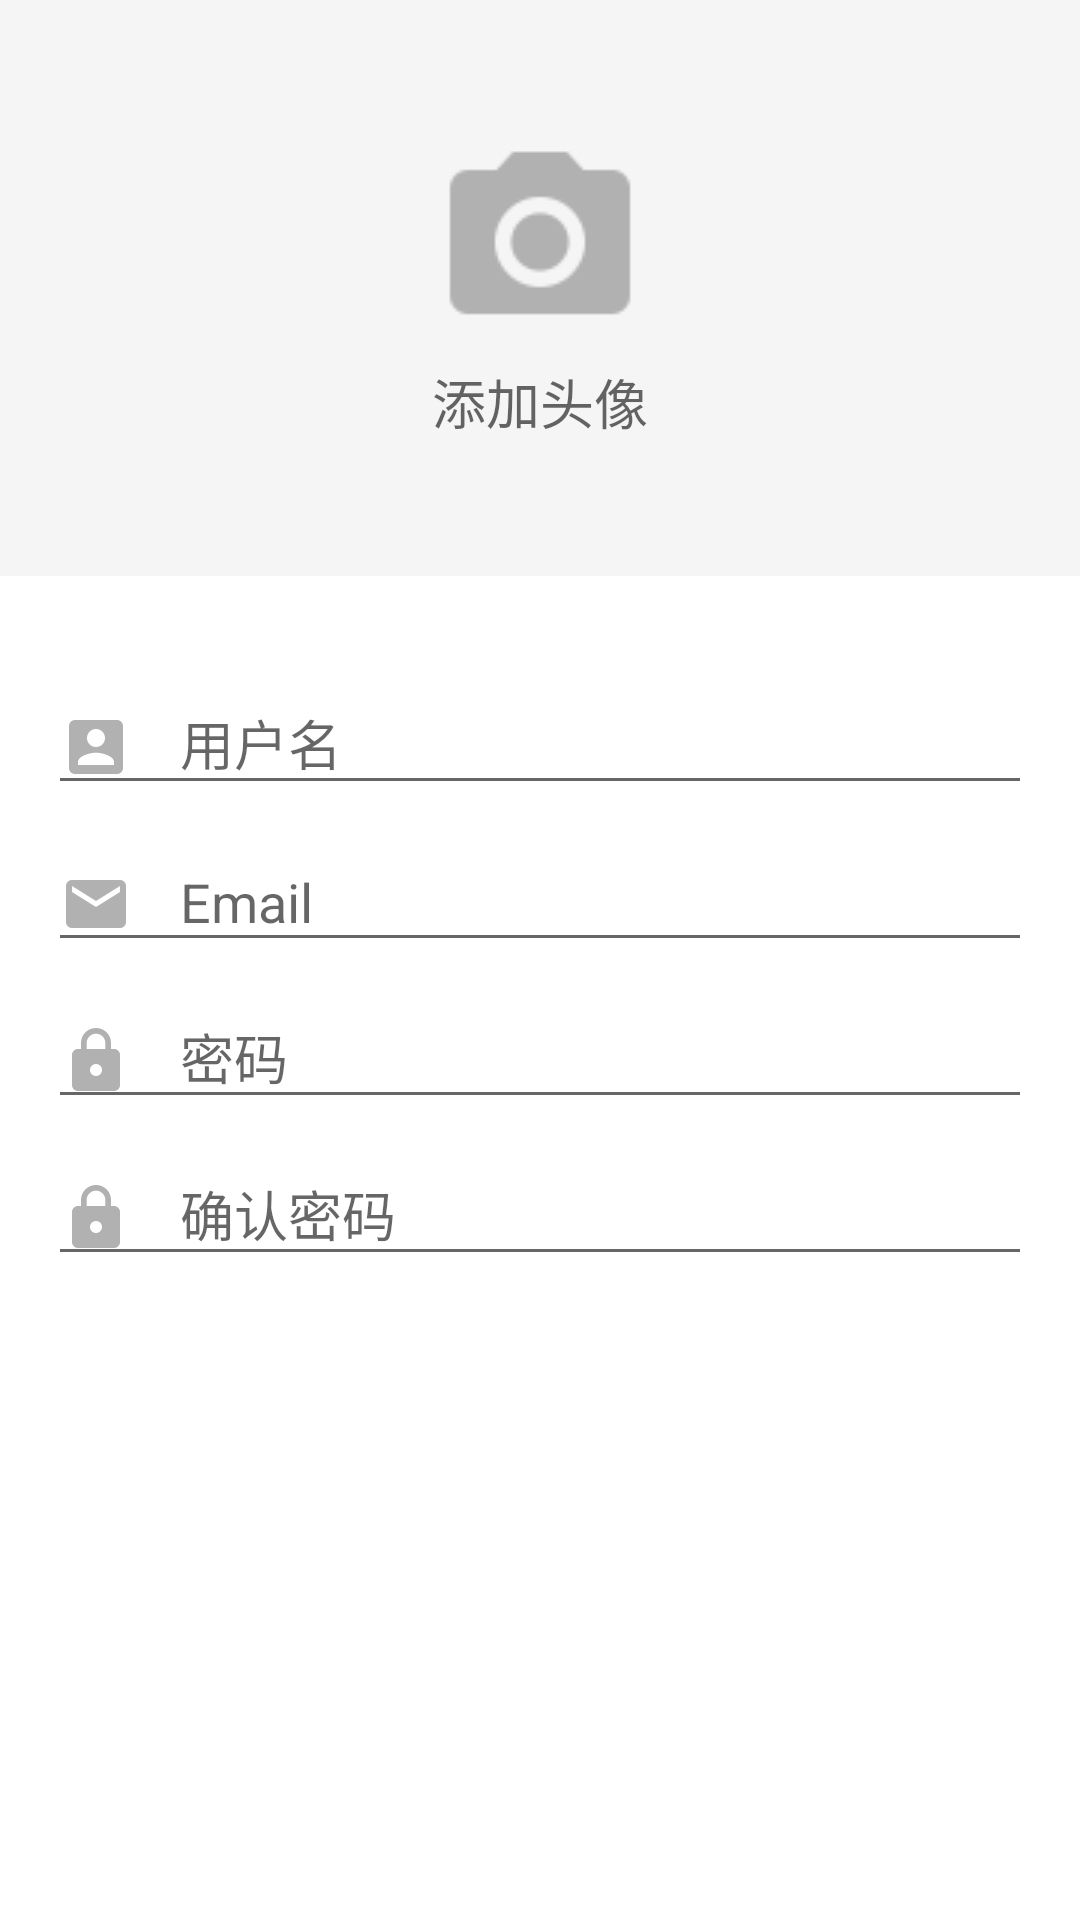

The Android layout XML behind this screen, and the referenced resources:
<!-- AndroidManifest.xml: application theme AppTheme -->
<!-- res/layout/content_sign_up.xml -->
<?xml version="1.0" encoding="utf-8"?>
<RelativeLayout xmlns:android="http://schemas.android.com/apk/res/android"
    xmlns:app="http://schemas.android.com/apk/res-auto"
    xmlns:tools="http://schemas.android.com/tools"
    android:layout_width="match_parent"
    android:layout_height="match_parent"
    android:background="@color/color_white"
    app:layout_behavior="@string/appbar_scrolling_view_behavior"
    tools:showIn="@layout/activity_sign_up">

    <ScrollView
        android:layout_width="match_parent"
        android:layout_height="match_parent"
        app:layout_behavior="@string/appbar_scrolling_view_behavior">

        <LinearLayout
            android:layout_width="match_parent"
            android:layout_height="match_parent"
            android:orientation="vertical">

            <LinearLayout
                android:layout_width="match_parent"
                android:layout_height="192dp"
                android:background="@color/gray_100"
                android:gravity="center"
                android:orientation="vertical">

                <ImageView
                    android:id="@+id/avatar"
                    android:layout_width="@dimen/user_profile_avatar_size"
                    android:layout_height="@dimen/user_profile_avatar_size"
                    android:layout_gravity="center"
                    android:scaleType="fitCenter"
                    android:src="@drawable/ic_photo_camera_gray_24dp" />

                <TextView
                    style="@style/Base.TextAppearance.AppCompat.Medium"
                    android:layout_width="wrap_content"
                    android:layout_height="wrap_content"
                    android:layout_marginTop="4dp"
                    android:fontFamily="sans-serif-medium"
                    android:text="@string/prompt_avatar" />

            </LinearLayout>

            <LinearLayout
                android:layout_width="match_parent"
                android:layout_height="match_parent"
                android:orientation="vertical"
                android:paddingBottom="@dimen/activity_vertical_margin"
                android:paddingLeft="@dimen/activity_horizontal_margin"
                android:paddingRight="@dimen/activity_horizontal_margin"
                android:paddingTop="24dp">

                <android.support.design.widget.TextInputLayout
                    android:layout_width="match_parent"
                    android:layout_height="wrap_content">

                    <EditText
                        android:id="@+id/login_name"
                        android:layout_width="match_parent"
                        android:layout_height="wrap_content"
                        android:drawableLeft="@drawable/ic_account_box_gray_24dp"
                        android:drawablePadding="@dimen/margin_horizontal"
                        android:hint="@string/prompt_account"
                        android:maxLines="1"
                        android:singleLine="true" />
                </android.support.design.widget.TextInputLayout>

                <android.support.design.widget.TextInputLayout
                    android:layout_width="match_parent"
                    android:layout_height="wrap_content">

                    <EditText
                        android:id="@+id/email_address"
                        android:layout_width="match_parent"
                        android:layout_height="wrap_content"
                        android:drawableLeft="@drawable/ic_email_gray_24dp"
                        android:drawablePadding="@dimen/margin_horizontal"
                        android:hint="@string/prompt_email"
                        android:inputType="textEmailAddress"
                        android:maxLines="1"
                        android:singleLine="true" />
                </android.support.design.widget.TextInputLayout>

                <android.support.design.widget.TextInputLayout
                    android:layout_width="match_parent"
                    android:layout_height="wrap_content">

                    <EditText
                        android:id="@+id/login_password"
                        android:layout_width="match_parent"
                        android:layout_height="wrap_content"
                        android:drawableLeft="@drawable/ic_lock_gray_24dp"
                        android:drawablePadding="@dimen/margin_horizontal"
                        android:hint="@string/prompt_password"
                        android:imeActionId="@+id/login"
                        android:imeActionLabel="@string/action_sign_in_short"
                        android:imeOptions="actionUnspecified"
                        android:inputType="textPassword"
                        android:maxLines="1"
                        android:singleLine="true" />
                </android.support.design.widget.TextInputLayout>

                <android.support.design.widget.TextInputLayout
                    android:layout_width="match_parent"
                    android:layout_height="wrap_content">

                    <EditText
                        android:id="@+id/login_password_again"
                        android:layout_width="match_parent"
                        android:layout_height="wrap_content"
                        android:drawableLeft="@drawable/ic_lock_gray_24dp"
                        android:drawablePadding="@dimen/margin_horizontal"
                        android:hint="@string/prompt_password_again"
                        android:imeActionId="@+id/login"
                        android:imeActionLabel="@string/action_sign_in_short"
                        android:imeOptions="actionUnspecified"
                        android:inputType="textPassword"
                        android:maxLines="1"
                        android:singleLine="true" />
                </android.support.design.widget.TextInputLayout>

            </LinearLayout>

        </LinearLayout>
    </ScrollView>
</RelativeLayout>
<!-- res/layout/activity_sign_up.xml (included above) -->
<?xml version="1.0" encoding="utf-8"?>
<android.support.design.widget.CoordinatorLayout xmlns:android="http://schemas.android.com/apk/res/android"
    xmlns:app="http://schemas.android.com/apk/res-auto"
    xmlns:tools="http://schemas.android.com/tools"
    android:layout_width="match_parent"
    android:layout_height="match_parent"
    android:fitsSystemWindows="true"
    tools:context="com.agenthun.readingroutine.activities.SignUpActivity">

    <android.support.design.widget.AppBarLayout
        android:layout_width="match_parent"
        android:layout_height="wrap_content"
        android:theme="@style/AppTheme.AppBarOverlay">

        <android.support.v7.widget.Toolbar
            android:id="@+id/toolbar"
            android:layout_width="match_parent"
            android:layout_height="?attr/actionBarSize"
            android:background="?attr/colorPrimary"
            app:popupTheme="@style/AppTheme.PopupOverlay" />

    </android.support.design.widget.AppBarLayout>

    
    <include layout="@layout/content_sign_up_grid" />

</android.support.design.widget.CoordinatorLayout>
<!-- res/layout/content_sign_up_grid.xml (included above) -->
<?xml version="1.0" encoding="utf-8"?>
<LinearLayout xmlns:android="http://schemas.android.com/apk/res/android"
    xmlns:app="http://schemas.android.com/apk/res-auto"
    xmlns:tools="http://schemas.android.com/tools"
    android:layout_width="match_parent"
    android:layout_height="match_parent"
    android:background="@color/color_white"
    android:orientation="vertical"
    android:paddingBottom="@dimen/activity_vertical_margin"
    android:paddingLeft="@dimen/activity_horizontal_margin"
    android:paddingRight="@dimen/activity_horizontal_margin"
    android:paddingTop="@dimen/activity_vertical_margin"
    app:layout_behavior="@string/appbar_scrolling_view_behavior"
    tools:showIn="@layout/activity_sign_up">

    <android.support.design.widget.TextInputLayout
        android:layout_width="match_parent"
        android:layout_height="wrap_content">

        <EditText
            android:id="@+id/login_name"
            android:layout_width="match_parent"
            android:layout_height="wrap_content"
            android:drawableLeft="@drawable/ic_account_box_gray_24dp"
            android:drawablePadding="@dimen/margin_horizontal"
            android:hint="@string/prompt_account"
            android:maxLines="1"
            android:singleLine="true" />
    </android.support.design.widget.TextInputLayout>

    <android.support.design.widget.TextInputLayout
        android:layout_width="match_parent"
        android:layout_height="wrap_content">

        <EditText
            android:id="@+id/email_address"
            android:layout_width="match_parent"
            android:layout_height="wrap_content"
            android:drawableLeft="@drawable/ic_email_gray_24dp"
            android:drawablePadding="@dimen/margin_horizontal"
            android:hint="@string/prompt_email"
            android:inputType="textEmailAddress"
            android:maxLines="1"
            android:singleLine="true" />
    </android.support.design.widget.TextInputLayout>

    <android.support.design.widget.TextInputLayout
        android:layout_width="match_parent"
        android:layout_height="wrap_content">

        <EditText
            android:id="@+id/login_password"
            android:layout_width="match_parent"
            android:layout_height="wrap_content"
            android:drawableLeft="@drawable/ic_lock_gray_24dp"
            android:drawablePadding="@dimen/margin_horizontal"
            android:hint="@string/prompt_password"
            android:imeActionId="@+id/login"
            android:imeActionLabel="@string/action_sign_in_short"
            android:imeOptions="actionUnspecified"
            android:inputType="textPassword"
            android:maxLines="1"
            android:singleLine="true" />
    </android.support.design.widget.TextInputLayout>

    <android.support.design.widget.TextInputLayout
        android:layout_width="match_parent"
        android:layout_height="wrap_content">

        <EditText
            android:id="@+id/login_password_again"
            android:layout_width="match_parent"
            android:layout_height="wrap_content"
            android:drawableLeft="@drawable/ic_lock_gray_24dp"
            android:drawablePadding="@dimen/margin_horizontal"
            android:hint="@string/prompt_password_again"
            android:imeActionId="@+id/login"
            android:imeActionLabel="@string/action_sign_in_short"
            android:imeOptions="actionUnspecified"
            android:inputType="textPassword"
            android:maxLines="1"
            android:singleLine="true" />
    </android.support.design.widget.TextInputLayout>

    <include
        layout="@layout/sign_up_avatars"
        android:layout_width="match_parent"
        android:layout_height="match_parent" />
</LinearLayout>
<!-- res/layout/sign_up_avatars.xml (included above) -->
<?xml version="1.0" encoding="utf-8"?>
<LinearLayout xmlns:android="http://schemas.android.com/apk/res/android"
    xmlns:tools="http://schemas.android.com/tools"
    android:layout_width="match_parent"
    android:layout_height="match_parent"
    android:orientation="vertical"
    android:paddingTop="@dimen/activity_vertical_margin"
    tools:showIn="@layout/content_sign_up_grid">

    <TextView
        style="@style/Base.TextAppearance.AppCompat.Medium"
        android:layout_width="wrap_content"
        android:layout_height="wrap_content"
        android:layout_marginTop="4dp"
        android:fontFamily="sans-serif-medium"
        android:gravity="center_vertical"
        android:paddingBottom="@dimen/margin_vertical"
        android:text="@string/prompt_choose_an_avatar" />

    <GridView
        android:id="@+id/avatars"
        android:layout_width="match_parent"
        android:layout_height="match_parent"
        android:choiceMode="singleChoice"
        android:cropToPadding="true"
        android:listSelector="@android:color/transparent"
        android:verticalSpacing="@dimen/margin_horizontal" />

</LinearLayout>
<!-- resources referenced by this layout -->
<resources>
  <color name="color_white">@color/bright_foreground_material_dark</color>
  <color name="gray_100">#f5f5f5</color>
  <dimen name="activity_horizontal_margin">16dp</dimen>
  <dimen name="activity_vertical_margin">16dp</dimen>
  <dimen name="margin_horizontal">16dp</dimen>
  <dimen name="margin_vertical">16dp</dimen>
  <dimen name="user_profile_avatar_size">72dp</dimen>
  <!-- drawable ic_account_box_gray_24dp: png bitmap (drawable-hdpi, 15181 bytes) -->
  <!-- drawable ic_email_gray_24dp: png bitmap (drawable-hdpi, 15220 bytes) -->
  <!-- drawable ic_lock_gray_24dp: png bitmap (drawable-hdpi, 15250 bytes) -->
  <!-- drawable ic_photo_camera_gray_24dp: png bitmap (drawable-hdpi, 15309 bytes) -->
  <string name="action_sign_in_short">登录</string>
  <string name="prompt_account">用户名</string>
  <string name="prompt_avatar">添加头像</string>
  <string name="prompt_choose_an_avatar">选择一个头像</string>
  <string name="prompt_email">Email</string>
  <string name="prompt_password">密码</string>
  <string name="prompt_password_again">确认密码</string>
  <style name="AppTheme.AppBarOverlay" parent="ThemeOverlay.AppCompat.Dark.ActionBar" />
  <style name="AppTheme.PopupOverlay" parent="ThemeOverlay.AppCompat.Light" />
  <style name="AppTheme" parent="Theme.AppCompat.Light.DarkActionBar">
          
          <item name="colorPrimary">@color/colorPrimary</item>
          <item name="colorPrimaryDark">@color/colorPrimaryDark</item>
          <item name="colorAccent">@color/colorAccent</item>
          
      </style>
  <color name="colorPrimary">#65dbd5</color>
  <color name="colorPrimaryDark">#26a69a</color>
  <color name="colorAccent">#2196F3</color>
</resources>
